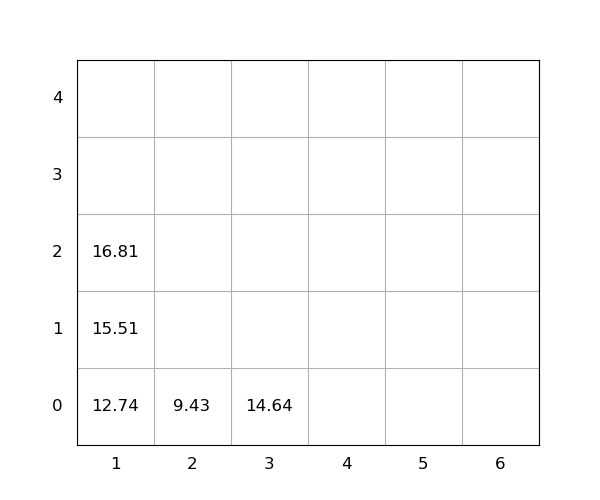

Values plotted in this chart, from the file beside it:
idx, loc_x, loc_y, loc_z, weight, seq, emerg, reloc, size(ft)
1, 1, 0, 0, 12.74, 1, 0, 0, 20
2, 1, 0, 1, 15.51, 2, 0, 0, 20
3, 1, 0, 2, 16.81, 3, 0, 0, 20
4, 2, 0, 0, 9.43, 4, 0, 0, 20
5, 3, 0, 0, 14.64, 5, 0, 0, 20
